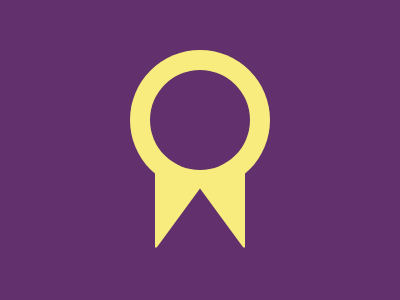

Reproduce this picture with HTML and CSS.

<body bgcolor=62306D>
<p a>
<p b>
<p c>
<style>
  *{
    margin:0;
    top:50%;
    left:50%;
    position:fixed
  }
  [a]{
    border-radius:50%;
    box-shadow:0 0 0 20px #F7EC7D;
    width:100;
    height:100;
    transform:translate(-50%,-80%)
  }
  [b]{
    width:90;
    height:75;
    background:#F7EC7D;
    transform:translate(-50%,30%)
  }
  [c]{
    width:0;
    height:0;
    border-left:44px solid transparent;
    border-right:44px solid transparent;
    border-bottom:60px solid #62306D;
    transform:translate(-50%,64%)
  }
